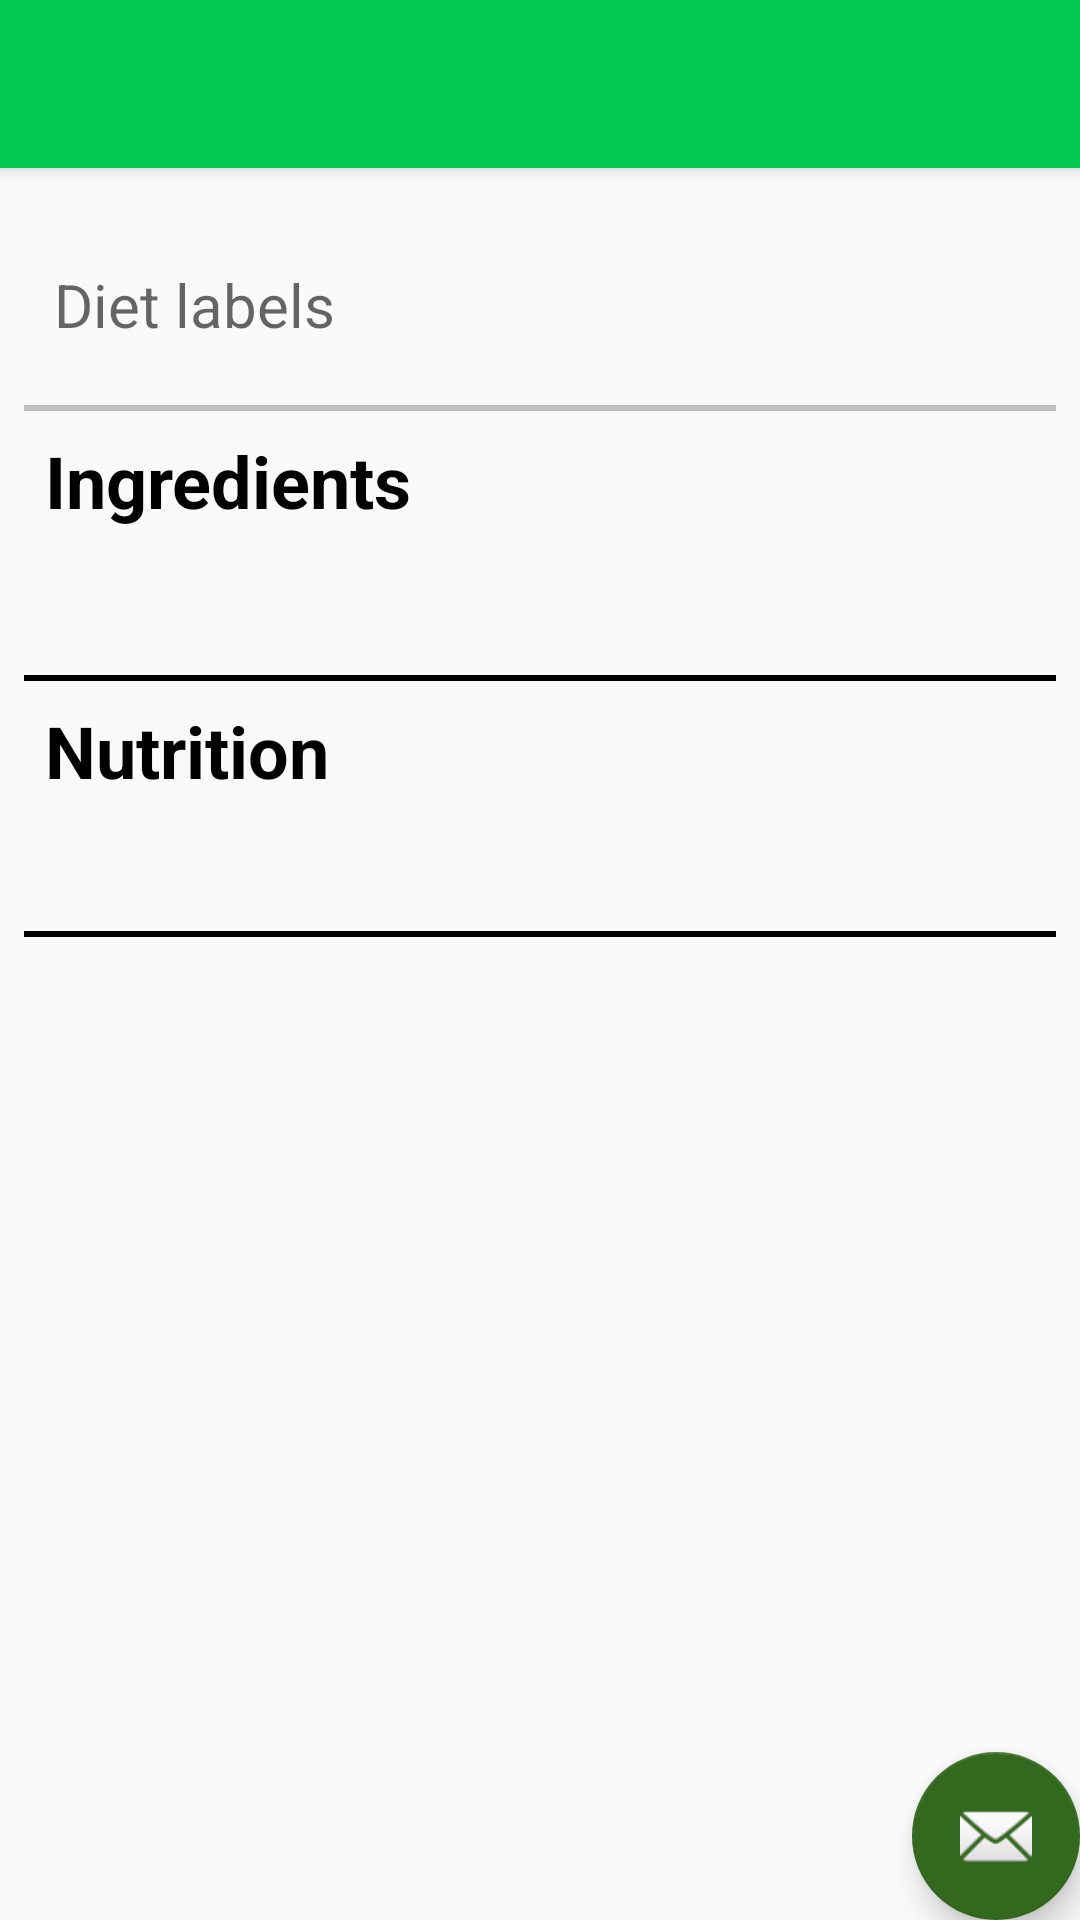

Produce the Android XML layout that renders to this screen, including the resource entries it uses.
<!-- AndroidManifest.xml: application theme AppTheme -->
<!-- res/layout/activity_ofline__recipe.xml -->
<?xml version="1.0" encoding="utf-8"?>
<android.support.design.widget.CoordinatorLayout xmlns:android="http://schemas.android.com/apk/res/android"
    xmlns:app="http://schemas.android.com/apk/res-auto"
    xmlns:tools="http://schemas.android.com/tools"
    android:layout_width="match_parent"
    android:layout_height="match_parent"
    tools:context="com.example.bullet.recipesearch.OFLINE_RECIPE">

    <android.support.design.widget.AppBarLayout
        android:layout_width="match_parent"
        android:layout_height="wrap_content"
        android:theme="@style/AppTheme.AppBarOverlay">

        <android.support.v7.widget.Toolbar
            android:id="@+id/toolbar"
            android:layout_width="match_parent"
            android:layout_height="?attr/actionBarSize"
            android:background="?attr/colorPrimary"
            app:popupTheme="@style/AppTheme.PopupOverlay" />

    </android.support.design.widget.AppBarLayout>

    <include layout="@layout/content_ofline__recipe" />

    <android.support.design.widget.FloatingActionButton
        android:id="@+id/fab"
        android:layout_width="wrap_content"
        android:layout_height="wrap_content"
        android:layout_gravity="bottom|end"
        android:layout_margin="@dimen/fab_margin"
        app:srcCompat="@android:drawable/ic_dialog_email" />

</android.support.design.widget.CoordinatorLayout>
<!-- res/layout/content_ofline__recipe.xml (included above) -->
<?xml version="1.0" encoding="utf-8"?>
<ScrollView xmlns:android="http://schemas.android.com/apk/res/android"
    xmlns:app="http://schemas.android.com/apk/res-auto"
    xmlns:tools="http://schemas.android.com/tools"
    android:layout_width="match_parent"
    android:layout_height="match_parent"
    app:layout_behavior="@string/appbar_scrolling_view_behavior"
    tools:context="com.example.bullet.recipesearch.OFLINE_RECIPE"
    tools:showIn="@layout/activity_ofline__recipe"
    android:layout_margin="8dp">
    <LinearLayout
        android:layout_width="match_parent"
        android:layout_height="match_parent"
        android:orientation="vertical">
        <LinearLayout
            android:layout_width="match_parent"
            android:layout_height="wrap_content"
            android:orientation="vertical">

            <ImageView
                android:id="@+id/offline_image"
                android:layout_width="fill_parent"
                android:layout_height="wrap_content"
                android:adjustViewBounds="true"
                android:scaleType="fitCenter"
                android:layout_margin="2dp"
                />

        </LinearLayout>

        <TextView
            android:id="@+id/offline_DIET_labels"
            android:layout_width="match_parent"
            android:layout_height="wrap_content"
            android:layout_marginTop="20dp"
            android:layout_marginBottom="20dp"
            android:layout_marginLeft="10dp"
            android:layout_marginRight="10dp"
            android:hint="Diet labels"
            android:textColor="#000000"
            android:textSize="20sp" />
        <View
            android:layout_width="fill_parent"
            android:layout_height="2dp"
            android:background="#c0c0c0"/>

        <TextView
            android:layout_width="match_parent"
            android:layout_height="wrap_content"
            android:layout_margin="7dp"
            android:text="Ingredients"
            android:textColor="#000000"
            android:textSize="24sp"
            android:textStyle="bold"
            android:id="@+id/Ingredients"/>

        <TextView
            android:id="@+id/offlineIngredients"
            android:layout_width="match_parent"
            android:layout_height="wrap_content"
            android:layout_marginBottom="20dp"
            android:layout_marginLeft="10dp"
            android:layout_marginRight="10dp"
            android:inputType="textMultiLine"
            android:textSize="16sp"
            android:textColor="#000000"
            android:lineSpacingExtra="5dp"/>

        <View
            android:layout_width="fill_parent"
            android:layout_height="2dp"
            android:background="#000000"/>

        <TextView
            android:textColor="#000000"
            android:layout_width="match_parent"
            android:layout_height="wrap_content"
            android:text="Nutrition"
            android:layout_margin="7dp"
            android:textSize="24sp"
            android:id="@+id/Nutrients"
            android:textStyle="bold"/>
        <RelativeLayout
            android:layout_width="fill_parent"
            android:layout_height="wrap_content"
            android:orientation="horizontal">
            <TextView
                android:id="@+id/offline_nutri_label"
                android:layout_alignParentStart="true"
                android:textSize="20sp"
                android:textColor="#000000"
                android:layout_width="wrap_content"
                android:layout_height="wrap_content"
                />
            <TextView
                android:layout_alignParentEnd="true"
                android:textColor="#000000"
                android:id="@+id/offline_nutri_quantity"
                android:textSize="20sp"
                android:layout_width="wrap_content"
                android:layout_height="wrap_content"
                />
        </RelativeLayout>

        <View
            android:layout_marginTop="10dp"
            android:layout_width="fill_parent"
            android:layout_height="2dp"
            android:background="#000000"/>



    </LinearLayout>
</ScrollView>
<!-- resources referenced by this layout -->
<resources>
  <style name="AppTheme.AppBarOverlay" parent="ThemeOverlay.AppCompat.Dark.ActionBar" />
  <style name="AppTheme.PopupOverlay" parent="ThemeOverlay.AppCompat.Light" />
  <style name="AppTheme" parent="Theme.AppCompat.Light.DarkActionBar">
          
          <item name="colorPrimary">#00C853</item>
          <item name="colorPrimaryDark">@color/colorPrimaryDark</item>
          <item name="colorAccent">#33691E</item>
          <item name="android:textColorPrimary">@android:color/background_dark</item>
      </style>
  <color name="colorPrimaryDark">#626263</color>
</resources>
